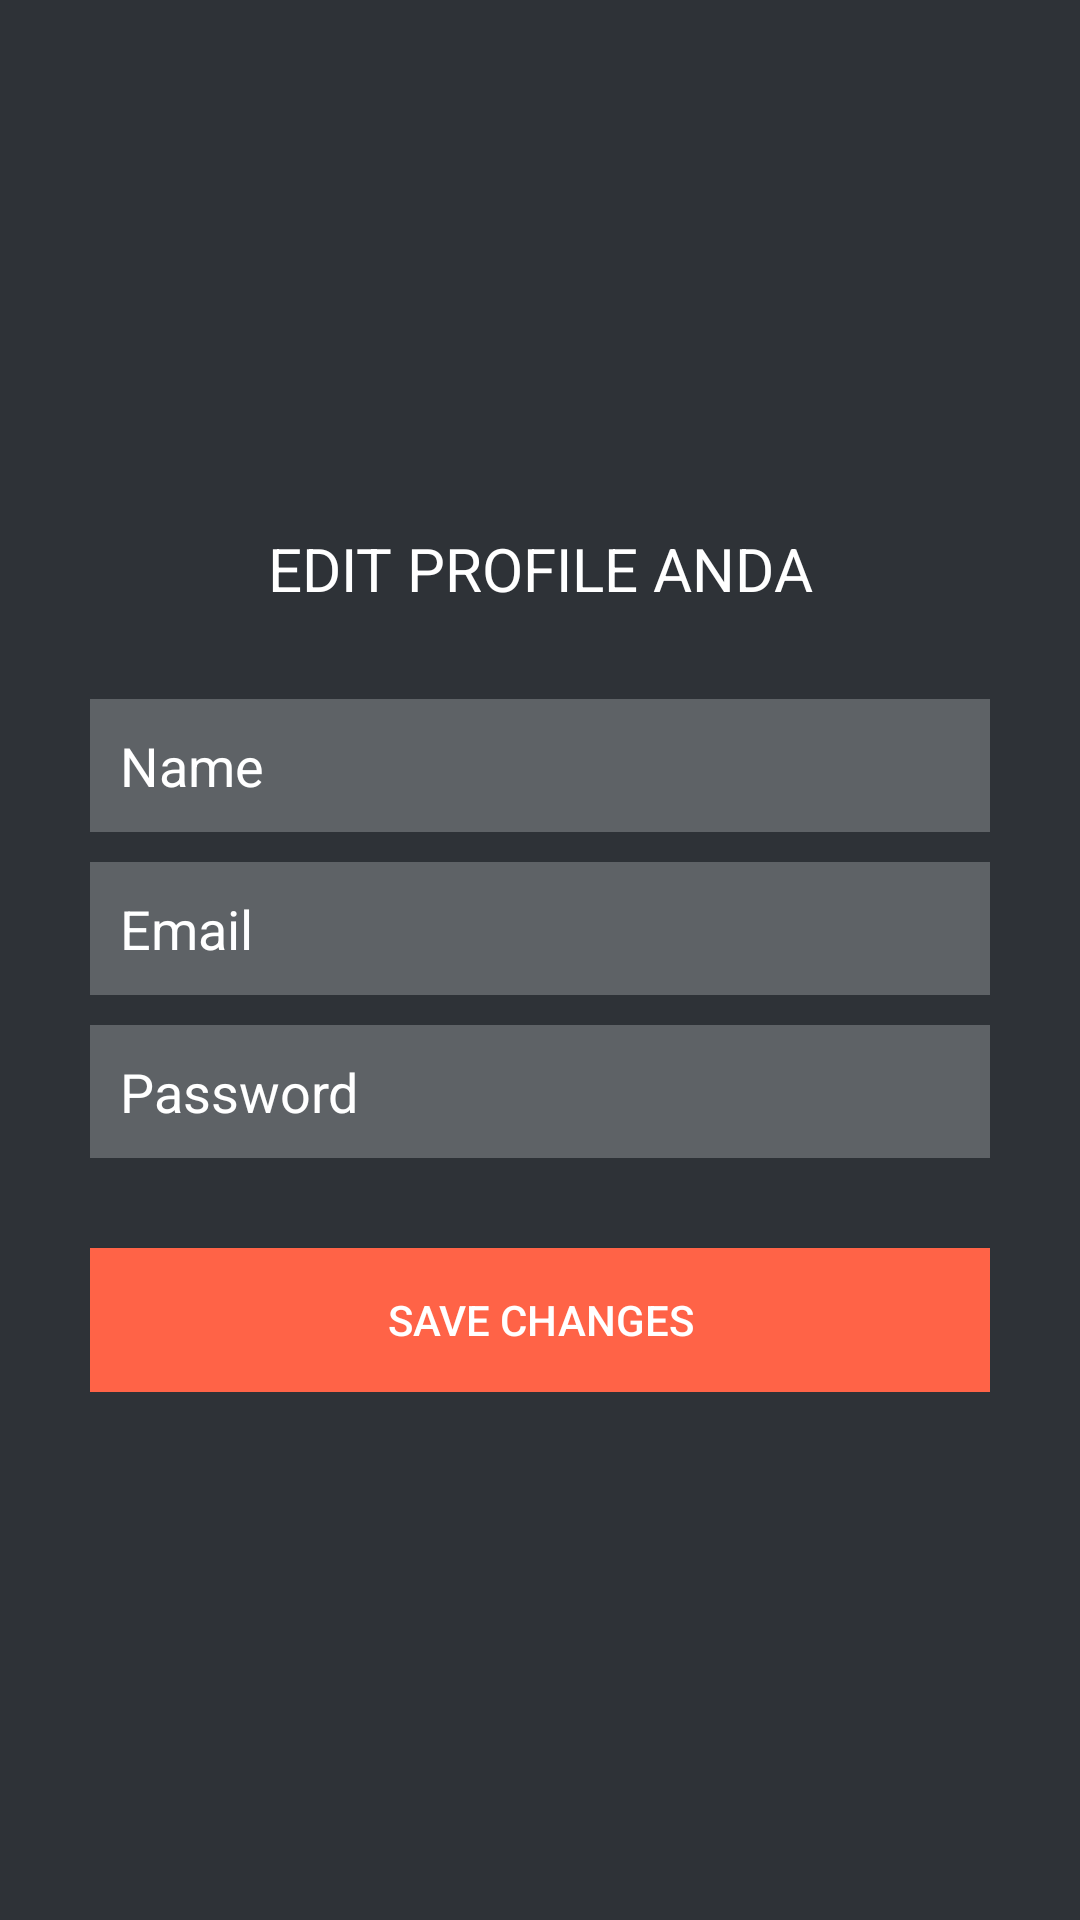

Produce the Android XML layout that renders to this screen, including the resource entries it uses.
<!-- AndroidManifest.xml: application theme AppTheme -->
<!-- res/layout/activity_edit_profile.xml -->
<?xml version="1.0" encoding="utf-8"?>
<LinearLayout xmlns:android="http://schemas.android.com/apk/res/android"
    xmlns:app="http://schemas.android.com/apk/res-auto"
    xmlns:tools="http://schemas.android.com/tools"
    android:layout_width="fill_parent"
    android:layout_height="fill_parent"
    android:background="@color/bg_register"
    android:gravity="center"
    android:orientation="vertical"
    android:padding="10dp" >

    <LinearLayout
        android:layout_width="fill_parent"
        android:layout_height="wrap_content"
        android:layout_gravity="center"
        android:orientation="vertical"
        android:paddingLeft="20dp"
        android:paddingRight="20dp" >

        <TextView
            android:id="@+id/textviewEditProfile"
            android:layout_width="match_parent"
            android:layout_height="wrap_content"
            android:layout_marginBottom="30dp"
            android:textSize="20dp"
            android:textAlignment="center"
            android:textColor="@color/white"
            android:text="EDIT PROFILE ANDA" />

    <EditText
        android:id="@+id/editName"
        android:layout_width="fill_parent"
        android:layout_height="wrap_content"
        android:layout_marginBottom="10dp"
        android:background="@color/input_register_bg"
        android:hint="@string/hint_name"
        android:padding="10dp"
        android:singleLine="true"
        android:inputType="textCapWords"
        android:textColor="@color/input_register"
        android:textColorHint="@color/input_register_hint" />

    <EditText
        android:id="@+id/editEmail"
        android:layout_width="fill_parent"
        android:layout_height="wrap_content"
        android:layout_marginBottom="10dp"
        android:background="@color/input_register_bg"
        android:hint="@string/hint_email"
        android:inputType="textEmailAddress"
        android:padding="10dp"
        android:singleLine="true"
        android:textColor="@color/input_register"
        android:textColorHint="@color/input_register_hint" />

    <EditText
        android:id="@+id/editPassword"
        android:layout_width="fill_parent"
        android:layout_height="wrap_content"
        android:layout_marginBottom="10dp"
        android:background="@color/input_register_bg"
        android:hint="@string/hint_password"
        android:inputType="textPassword"
        android:padding="10dp"
        android:singleLine="true"
        android:textColor="@color/input_register"
        android:textColorHint="@color/input_register_hint" />

    

    <Button
        android:id="@+id/btnEditProfile"
        android:layout_width="fill_parent"
        android:layout_height="wrap_content"
        android:layout_marginTop="20dip"
        android:background="#FF6347"
        android:text="SAVE CHANGES"
        android:textColor="@color/white" />
    </LinearLayout>

</LinearLayout>
<!-- resources referenced by this layout -->
<resources>
  <color name="bg_register">#2e3237</color>
  <color name="input_register">#ffffff</color>
  <color name="input_register_bg">#5e6266</color>
  <color name="input_register_hint">#ffffff</color>
  <color name="white">#ffffff</color>
  <string name="hint_email">Email</string>
  <string name="hint_name">Name</string>
  <string name="hint_password">Password</string>
  <style name="AppTheme" parent="Theme.AppCompat.Light.DarkActionBar">
          
          <item name="colorPrimary">@color/colorPrimary</item>
          <item name="colorPrimaryDark">@color/colorPrimaryDark</item>
          <item name="colorAccent">@color/colorAccent</item>
      </style>
  <color name="colorPrimary">#008D8F</color>
  <color name="colorPrimaryDark">#057C7C</color>
  <color name="colorAccent">#FF4081</color>
</resources>
